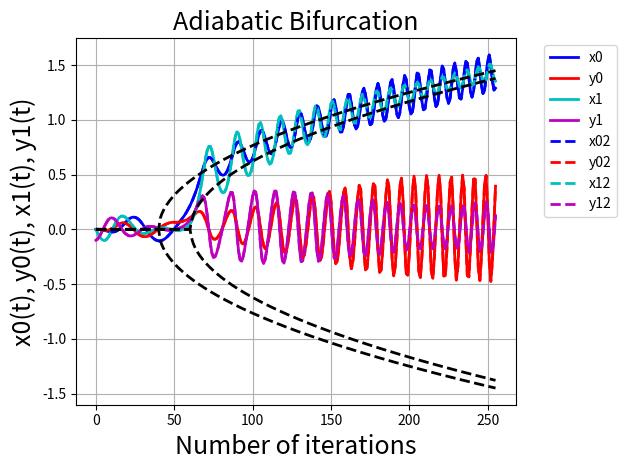
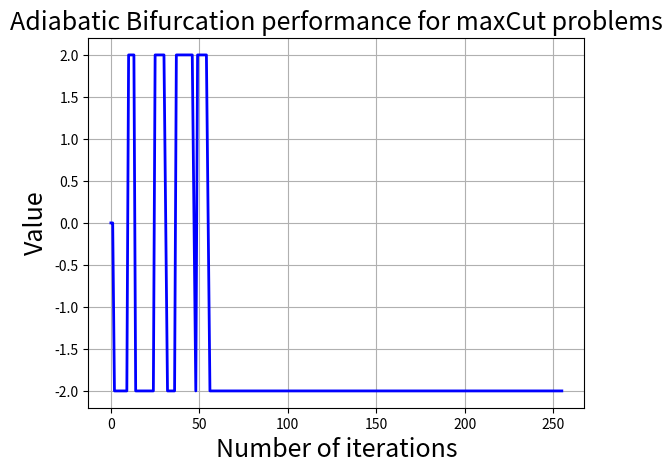
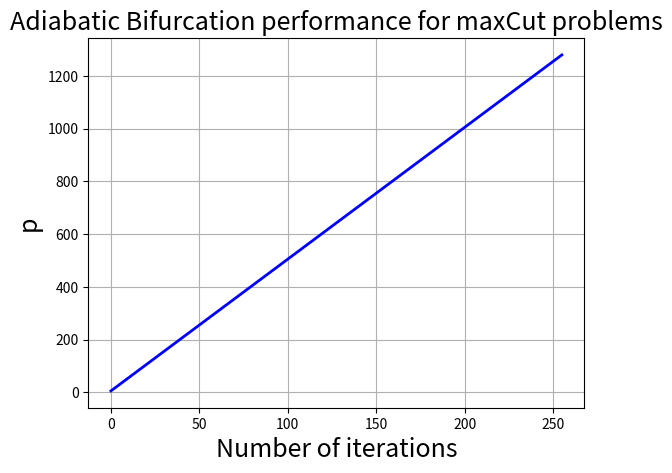

These charts were generated, in order, by the following Python code:
import numpy as np
import random
import math
import sys
import matplotlib.pyplot as plt

#In this file the input parameter to considered are reported
nome_file = "InputParameter.txt"

#opening input file
try:
	ParameterFile = open(nome_file, 'w')
except:
	print("Error: it is not possible to open or create the file" + nome_file + "\n")
	sys.exit()

#In this file the XVector[0] and YVector[0] expected are reported
nome_file_X_Y = "InputX_Y.txt"

#opening input file
try:
	XYFile = open(nome_file_X_Y, 'w')
except:
	print("Error: it is not possible to open or create the file" + nome_file_X_Y + "\n")
	sys.exit()
	
nome_file_intermidiate = "IntermediateResults.txt"

#opening input file
try:
	IntermidiateFile = open(nome_file_intermidiate, 'w')
except:
	print("Error: it is not possible to open or create the file" + nome_file_intermidiate + "\n")
	sys.exit()


x0Val = []
x1Val = []
x0Val2 = []
x1Val2 = []
asint1 = []
asint2 = []
asint3 = []
asint4 = []
Values = []
y0Val = []
y1Val = []
y0Val2 = []
y1Val2 = []
p = []
time = []
	

# Number of spin
numberSpin = 2

# Number of steps
numberSteps = 2**8

NFrac = 9
NBit = NFrac + 5

# Adiacent Matrix
JMatrix = np.matrix([[0, int(-1*2**NFrac)], [int(-1*2**NFrac), 0]],dtype=np.int32)
JMatrixf = np.matrix([[0, -1], [-1, 0]])

# H vector
HVector = np.matrix([0, 0],dtype=np.int32)
HVectorf = np.matrix([0, 0])

# constant definition
Kf = 1# Common value, but can be tuned
Deltaf = 0.5 #0.23# Common value, but can be tuned
K = int(Kf*2**NFrac)# Common value, but can be tuned
Delta = int(Deltaf*2**NFrac)
deltaT = int(0.6*2**NFrac)#The algorithm is stable when deltaT < 0.5
deltaTf = 0.6#The algorithm is stable when deltaT < 0.5
xif = 0.1
xi = int(xif*2**NFrac)
JMatrix_xi = np.matrix([[0, int(-1*xif*2**NFrac)], [int(-1*xif*2**NFrac), 0]],dtype=np.int32)
JMatrix_xif = np.matrix([[0, -1*xif], [-1*xif, 0]])

pt = 0
h = 0
ShapePt = np.int32(0.01*2**NFrac)
Delta4K	= Delta + ((4*K) >> NFrac)
K_1 = int(2**NFrac/Kf)
offset = int(0.1*2**NFrac)

# inizialization of x and y
xVector = np.matrix([[0,0]],dtype=np.int32)
xVector2 = np.matrix([[0,0]],dtype=np.int32)
pt = 0
pt2 = 0
yVector = np.matrix([[0,np.int32(random.choice([-0.1, 0.1])*2**NFrac)]],dtype=np.int32)
yVector2 = yVector.copy()

xVectorf = np.matrix([0,0])
ptf = 0
yVectorf = np.matrix([0,random.choice([-0.1, 0.1])])

y1 = int(yVector.item(1))
if y1 < 0:
	y1 = 2**NBit + y1
    
y0 = int(yVector.item(0))
if y0 < 0:
	y0 = 2**NBit + y0

A0_start = int(0.1*2**NFrac)
ParameterFile.write(format(A0_start, 'b').zfill(NBit) + "\n")
print("A0_start= " + format(A0_start) + "\n")
ParameterFile.write(format(ShapePt, 'b').zfill(NBit) + "\n")
print("ShapePt= " + format(ShapePt) + "\n")
ParameterFile.write(format(Delta4K, 'b').zfill(NBit) + "\n")
print("Delta4K= " + format(Delta4K) + "\n")
ParameterFile.write(format(K_1, 'b').zfill(NBit) + "\n")
print("K_1= " + format(K_1) + "\n")
ParameterFile.write(format(offset, 'b').zfill(NBit) + "\n")
print("offset= " + format(offset) + "\n")
ParameterFile.write(format(K, 'b').zfill(NBit) + "\n")
print("K" + format(K) + "\n")
ParameterFile.write(format(Delta, 'b').zfill(NBit) + "\n")
print("Delta= " + format(Delta) + "\n")
ParameterFile.write(format(deltaT, 'b').zfill(NBit) + "\n")
print("deltaT= " + format(deltaT) + "\n")
ParameterFile.write(format(0, 'b').zfill(NBit) + "\n") #HVector0
print("HVector0= " + format(0) + "\n")
ParameterFile.write(format(0, 'b').zfill(NBit) + "\n") #HVector1
print("HVector1= " + format(0) + "\n")
ParameterFile.write(format(2**NBit-int(xif*2**NFrac), 'b').zfill(NBit) + "\n") #J12
print("J12= " + format(2**NBit-int(xif*2**NFrac)) + "\n")
ParameterFile.write(format(2**NBit-int(xif*2**NFrac), 'b').zfill(NBit) + "\n") #J21
print("J21=" + format(2**NBit-int(xif*2**NFrac)))
ParameterFile.write(format(y0, 'b').zfill(NBit) + "\n")
print("y= " + format(y0))
ParameterFile.write(format(y1, 'b').zfill(NBit) + "\n")
print("y= " + format(y1))
ParameterFile.close()

shiftVect = np.int32(NFrac) * np.ones((1,numberSpin), dtype=np.int32)

for i in range(numberSteps):

    time.append(i)

    x0Val.append(xVector.item(0) / 2 ** NFrac)
    x1Val.append(xVector.item(1) / 2 ** NFrac)

    y0Val.append(yVector.item(0) / 2 ** NFrac)
    y1Val.append(yVector.item(1) / 2 ** NFrac)

    x0Val2.append(xVector2.item(0) / 2 ** NFrac)
    x1Val2.append(xVector2.item(1) / 2 ** NFrac)

    y0Val2.append(yVector2.item(0) / 2 ** NFrac)
    y1Val2.append(yVector2.item(1) / 2 ** NFrac)

    temp = xVector2.copy()
    xVector2 = np.add(xVector2, (((Delta * yVector2) >> shiftVect) * deltaT) >> shiftVect)

    s1MaPE = ((Delta * yVector) >> shiftVect)
    s1AaPE = (Delta - pt)
    s1MbPE = 0 
    IntermidiateFile.write("PE: In iteration " + format(i) + " in the state1 Ma: " + str(s1MaPE) + " Aa: " + str(s1AaPE) + " Mb: " + str(s1MbPE) + "\n")
    s2MaPE = (s1MaPE * deltaT) >> shiftVect
    s2MbPE = 0 
    IntermidiateFile.write("PE: In iteration " + format(i) + " in the state2 Ma: " + str(s2MaPE) + " Mb: " + str(s2MbPE) + "\n")
    s3AaPE = np.add(xVector, s2MaPE)
	#s3AaPE = xVector2
    IntermidiateFile.write("PE: In iteration " + format(i) + " in the state3 Aa: " + str(s3AaPE) + "\n")
    SumVect = (s3AaPE*JMatrix_xi) >> shiftVect
    IntermidiateFile.write("S2S: In iteration " + format(i) + "\n")
    IntermidiateFile.write("S2S: In iteration " + format(i) + " gives: " + str(SumVect) + "\n")
    s4MaPE = (K*s3AaPE) >> shiftVect
    s4MbPE = (s1AaPE*s3AaPE) >> shiftVect
    IntermidiateFile.write("PE: In iteration " + format(i) + " in the state4 Ma: " + str(s4MaPE) + " Mb: " + str(s4MbPE) + "\n")
    s5AaPE = s4MbPE + s2MbPE
    s5MaPE = np.multiply(s4MaPE, s3AaPE) >> shiftVect
    IntermidiateFile.write("PE: In iteration " + format(i) + " in the state5 Ma: " + str(s5MaPE) + " Aa: " + str(s5AaPE) + "\n")
    s6MaPE =  np.multiply(s3AaPE,s5MaPE) >> shiftVect
    IntermidiateFile.write("PE: In iteration " + format(i) + " in the state6 Ma: " + str(s6MaPE) + "\n")
    s7AaPE = s5AaPE + s6MaPE
    IntermidiateFile.write("PE: In iteration " + format(i) + " in the state7 Aa: " + str(s7AaPE) + "\n")
    s8AaPE = s7AaPE + SumVect
    IntermidiateFile.write("PE: In iteration " + format(i) + " in the state8 Aa: " + str(s8AaPE) + "\n")
    s9MaPE = (s8AaPE * deltaT) >> shiftVect
    IntermidiateFile.write("PE: In iteration " + format(i) + " in the state9 Ma: " + str(s9MaPE) + "\n")
    s10AaPE = yVector-s9MaPE
    IntermidiateFile.write("PE: In iteration " + format(i) + " in the state10 Aa: " + str(s10AaPE) + "\n")

    tempVector2 = np.add(np.add((K * (np.multiply((np.multiply(xVector2, xVector2) >> shiftVect), xVector2) >> shiftVect)) >> shiftVect,((Delta - pt2) * xVector2) >> shiftVect), (xVector2*((xi* JMatrix) >> shiftVect)) >> shiftVect)
    yVector2 = np.subtract(yVector2, (tempVector2 * deltaT) >> shiftVect)

    solution = np.sign(xVector2)
    value = (np.matmul((np.matmul(solution, JMatrix)), np.transpose(solution)))
	
    xVector = s3AaPE
    yVector = s10AaPE

    pt2 += ShapePt
	# PA0
    pt += ShapePt
    s1AaPA0 = pt
    IntermidiateFile.write("PA0: At iteration " + format(i) + " in the first state Aa: " + str(s1AaPA0) + "\n")
    s2AaPA0 = s1AaPA0 - Delta4K
    IntermidiateFile.write("PA0: At iteration " + format(i) + " in the second state Aa: " + str(s2AaPA0) + "\n")
    s3MaPA0 = (s2AaPA0*K_1) >> NFrac
    IntermidiateFile.write("PA0: At iteration " + format(i) + " in the third state Ma: " + str(s3MaPA0) + "\n")
    if s3MaPA0 > 0:
        s4SqPA0 = int(math.sqrt(s3MaPA0 << 1)) << 4
        IntermidiateFile.write("PA0: At iteration " + format(i) + " in the fourth state : " + str(s4SqPA0) + "\n")
        s5AaPA0 = s4SqPA0 + offset
        IntermidiateFile.write("PA0: At iteration " + format(i) + " in the fifth state : " + str(s5AaPA0) + "\n")
    else:
        s5AaPA0 = 0
	
    A0 = s5AaPA0

    if pt < (Delta - xi):
        asint1.append(0)
        asint2.append(0)
    else:
        asint1.append(math.sqrt((float(pt - Delta + xi) / 2 ** NFrac) / (float(K) / 2 ** NFrac)))
        asint2.append(-math.sqrt((float(pt - Delta + xi) / 2 ** NFrac) / (float(K) / 2 ** NFrac)))

    if pt < (Delta + xi):
        asint3.append(0)
        asint4.append(0)
    else:
        asint3.append(math.sqrt((float(pt - Delta - xi) / 2 ** NFrac) / (float(K) / 2 ** NFrac)))
        asint4.append(-math.sqrt((float(pt - Delta - xi) / 2 ** NFrac) / (float(K) / 2 ** NFrac)))
	
	
    solution = np.sign(xVector)
    value = (np.matmul((np.matmul(solution, JMatrix)), np.transpose(solution)))

    Values.append(value.item(0) / 2 ** NFrac)

    #xVectorf = np.add(xVectorf, Deltaf*yVectorf*deltaTf)
    #tempVectorf = np.add(np.add(Kf*np.power(xVectorf, 3), (Deltaf-ptf)*xVectorf), xif*xVectorf*JMatrixf)
	#yVectorf = np.subtract(yVectorf,tempVectorf*deltaTf)
	#ptf = ptf + 0.005*deltaTf #100/numberSteps
	#solutionf = np.sign(xVectorf)
#	valuef = np.matmul(np.matmul(solutionf, JMatrixf), np.transpose(solutionf))

    x0 = int(xVector.item(0))
    if x0 < 0:
        x0 = 2 ** NBit + x0

    y0 = int(yVector.item(0))
    if y0 < 0:
        y0 = 2 ** NBit + y0

    x1 = int(xVector.item(1))
    if x1 < 0:
        x1 = 2 ** NBit + x1

    y1 = int(yVector.item(1))
    if y1 < 0:
        y1 = 2 ** NBit + y1

    p.append(pt)
    XYFile.write(format(x0, 'b').zfill(NBit) + " " + format(x1, 'b').zfill(NBit) + " " + format(y0, 'b').zfill(NBit) + " " + format(y1, 'b').zfill(NBit) +"\n")
	
IntermidiateFile.close()

plt.plot(time, x0Val, linewidth=2.0, color='b', label='x0')
plt.plot(time, y0Val, linewidth=2.0, color='r', label='y0')
plt.plot(time, x1Val, linewidth=2.0, color='c', label='x1')
plt.plot(time, y1Val, linewidth=2.0, color='m', label='y1')
plt.plot(time, x0Val2, linewidth=2.0, color='b', linestyle='dashed', label='x02')
plt.plot(time, y0Val2, linewidth=2.0, color='r', linestyle='dashed', label='y02')
plt.plot(time, x1Val2, linewidth=2.0, color='c', linestyle='dashed', label='x12')
plt.plot(time, y1Val2, linewidth=2.0, color='m', linestyle='dashed', label='y12')
plt.plot(time, asint1, linewidth=2.0, color='k', linestyle='dashed')
plt.plot(time, asint2, linewidth=2.0, color='k', linestyle='dashed')
plt.plot(time, asint3, linewidth=2.0, color='k', linestyle='dashed')
plt.plot(time, asint4, linewidth=2.0, color='k', linestyle='dashed')
plt.title("Adiabatic Bifurcation",fontsize=18)
plt.xlabel("Number of iterations", fontsize=18)
plt.ylabel("x0(t), y0(t), x1(t), y1(t)", fontsize=18)
leg = plt.legend(bbox_to_anchor=(1.05, 1.0), loc='upper left')
plt.tight_layout()
plt.grid(True)
plt.show()

plt.plot(time, Values, linewidth=2.0, color='b')
plt.title("Adiabatic Bifurcation performance for maxCut problems",fontsize=18)
plt.xlabel("Number of iterations",fontsize=18)
plt.ylabel("Value", fontsize=18)
plt.grid(True)
plt.show()

plt.plot(time, p, linewidth=2.0, color='b')
plt.title("Adiabatic Bifurcation performance for maxCut problems",fontsize=18)
plt.xlabel("Number of iterations",fontsize=18)
plt.ylabel("p", fontsize=18)
plt.grid(True)
plt.show()
